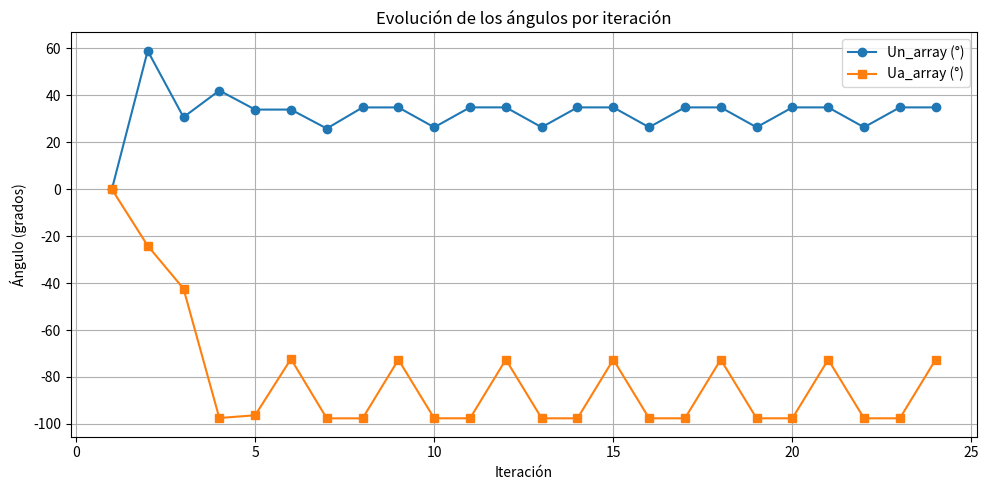

Generate this figure with matplotlib:
import matplotlib.pyplot as plt
import numpy as np

# Datos (copia y pega tus listas completas aquí)
Ua_array = [
    0.0, -0.4813987947238113, -0.8471968870019148, -1.9500982407600982, -1.9267148001881815,
    -1.4468449008222568, -1.952975869746195, -1.9529757690112628, -1.4524512656201478,
    -1.952583633723872, -1.9525835345582012, -1.451832462647868, -1.9526169556789736,
    -1.9526168563798207, -1.4519858272707893, -1.95260887400631467, -1.952608740796599,
    -1.451991007102891, -1.9526083742401228, -1.9526082749754492, -1.451989603993362,
    -1.9526087328362793, -1.9526086335701913, -1.451989720858198
]

Un_array = [
    1.000000000000004e-05, 59.01447498381377, 30.732512705059733, 42.08429729725071, 33.95954065463426,
    33.963954140065695, 25.884510323959724, 34.88224132227974, 34.88223775319298, 26.407015916518613,
    34.90390834724816, 34.90390470101224, 26.43130119291912, 34.895402334079755, 34.8953987206928,
    26.42674675736475, 34.89468050042495, 34.894676889812864, 26.426248042609352, 34.89473855715665,
    34.89473494631659, 26.426272582635068, 34.894749569150925, 34.89474595826526
]

Ua_array = np.array(Ua_array) * 50

# Eje de iteraciones
iterations = np.arange(1, len(Un_array) + 1)

# Graficar
plt.figure(figsize=(10, 5))
plt.plot(iterations, Un_array, 'o-', label='Un_array (°)')
plt.plot(iterations, Ua_array, 's-', label='Ua_array (°)')

plt.title('Evolución de los ángulos por iteración')
plt.xlabel('Iteración')
plt.ylabel('Ángulo (grados)')
plt.grid(True)
plt.legend()
plt.tight_layout()
plt.show(block=False)
